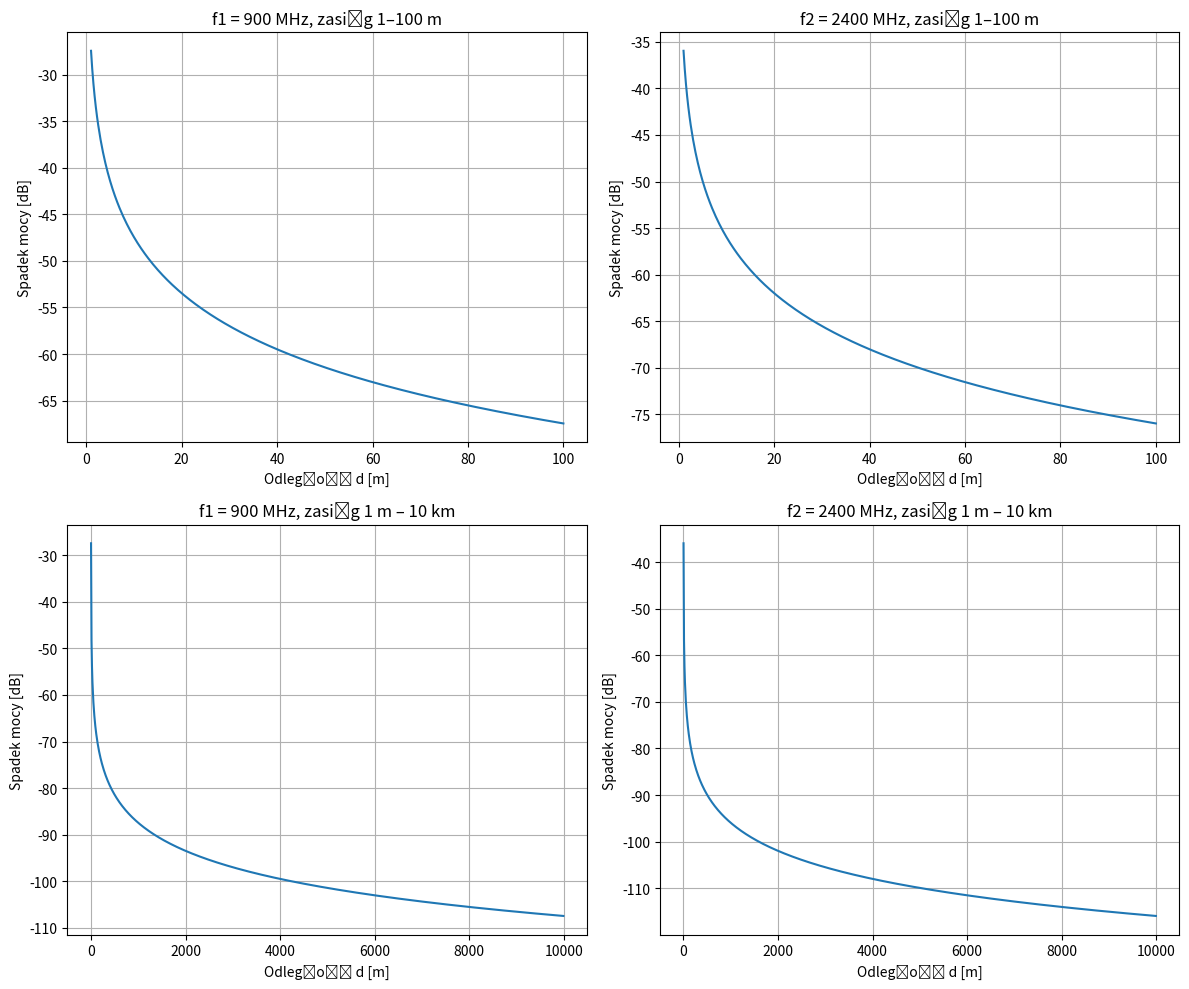

This figure's Python source:
import math
import numpy as np
import matplotlib.pyplot as plt

def liczSpadekMocy(f, d, Gt=1.6, Gr=1.6):
    c = 299792458
    lambda_ = c / f
    stosunek = Gt * Gr * (lambda_ / (4 * math.pi * d))**2
    stosunek_dB = 10 * math.log10(stosunek)
    return stosunek_dB

Gt = Gr = 1.6
f1 = 900e6
f2 = 2400e6

d_krotki = np.arange(1, 100.25, 0.25)
d_dlugi = np.arange(1, 10001, 10)

P1_krotki = [liczSpadekMocy(f1, d) for d in d_krotki]
P2_krotki = [liczSpadekMocy(f2, d) for d in d_krotki]
P1_dlugi = [liczSpadekMocy(f1, d) for d in d_dlugi]
P2_dlugi = [liczSpadekMocy(f2, d) for d in d_dlugi]

plt.figure(figsize=(12, 10))

plt.subplot(2, 2, 1)
plt.plot(d_krotki, P1_krotki)
plt.xlabel("Odległość d [m]")
plt.ylabel("Spadek mocy [dB]")
plt.title("f1 = 900 MHz, zasięg 1–100 m")
plt.grid(True)

plt.subplot(2, 2, 2)
plt.plot(d_krotki, P2_krotki)
plt.xlabel("Odległość d [m]")
plt.ylabel("Spadek mocy [dB]")
plt.title("f2 = 2400 MHz, zasięg 1–100 m")
plt.grid(True)

plt.subplot(2, 2, 3)
plt.plot(d_dlugi, P1_dlugi)
plt.xlabel("Odległość d [m]")
plt.ylabel("Spadek mocy [dB]")
plt.title("f1 = 900 MHz, zasięg 1 m – 10 km")
plt.grid(True)

plt.subplot(2, 2, 4)
plt.plot(d_dlugi, P2_dlugi)
plt.xlabel("Odległość d [m]")
plt.ylabel("Spadek mocy [dB]")
plt.title("f2 = 2400 MHz, zasięg 1 m – 10 km")
plt.grid(True)

plt.tight_layout()
plt.show()
